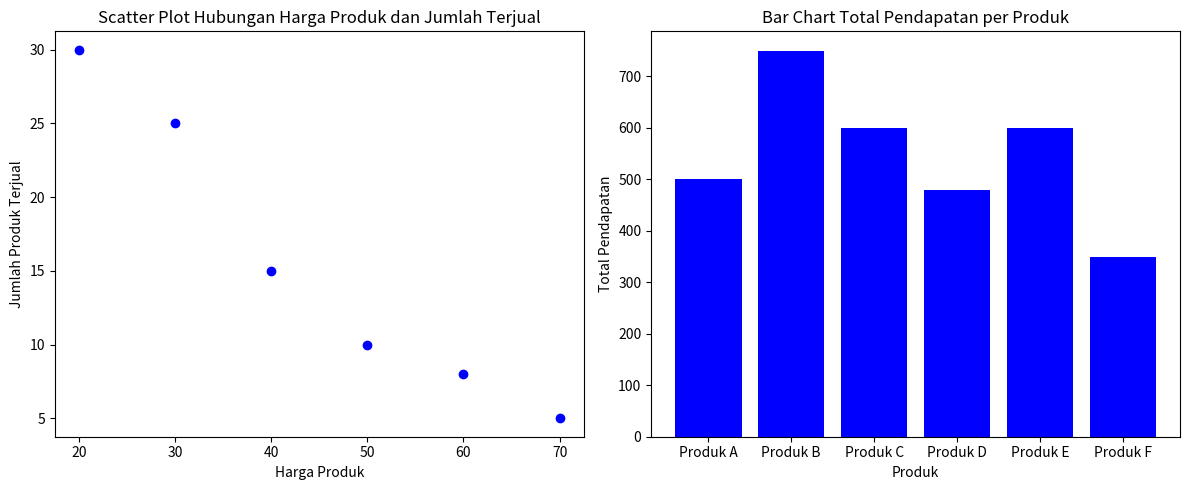

Write Python code to recreate this figure.
import matplotlib.pyplot as plt
import numpy as np

data_transaksi = [
    ("Produk A", 50, 10),
    ("Produk B", 30, 25),
    ("Produk C", 20, 30),
    ("Produk D", 60, 8),
    ("Produk E", 40, 15),
    ("Produk F", 70, 5),
]

# Ekstrak harga produk dan jumlah produk terjual untuk visualisasi pertama
harga_produk, jumlah_terjual = zip(*[(harga, jumlah) for _, harga, jumlah in data_transaksi])

# Membuat scatter plot untuk hubungan antara harga produk dan jumlah produk terjual
fig, (ax1, ax2) = plt.subplots(1, 2, figsize=(12, 5))

# Scatter plot
ax1.scatter(harga_produk, jumlah_terjual, color='blue')
ax1.set_xlabel('Harga Produk')
ax1.set_ylabel('Jumlah Produk Terjual')
ax1.set_title('Scatter Plot Hubungan Harga Produk dan Jumlah Terjual')

# Hitung total pendapatan untuk setiap produk
total_pendapatan = list(map(lambda x: x[1] * x[2], data_transaksi))

# Bar chart untuk menyajikan pendapatan produk
produk_names = [produk for produk, _, _ in data_transaksi]
ax2.bar(produk_names, total_pendapatan, color='blue')
ax2.set_xlabel('Produk')
ax2.set_ylabel('Total Pendapatan')
ax2.set_title('Bar Chart Total Pendapatan per Produk')

plt.tight_layout()
plt.show()